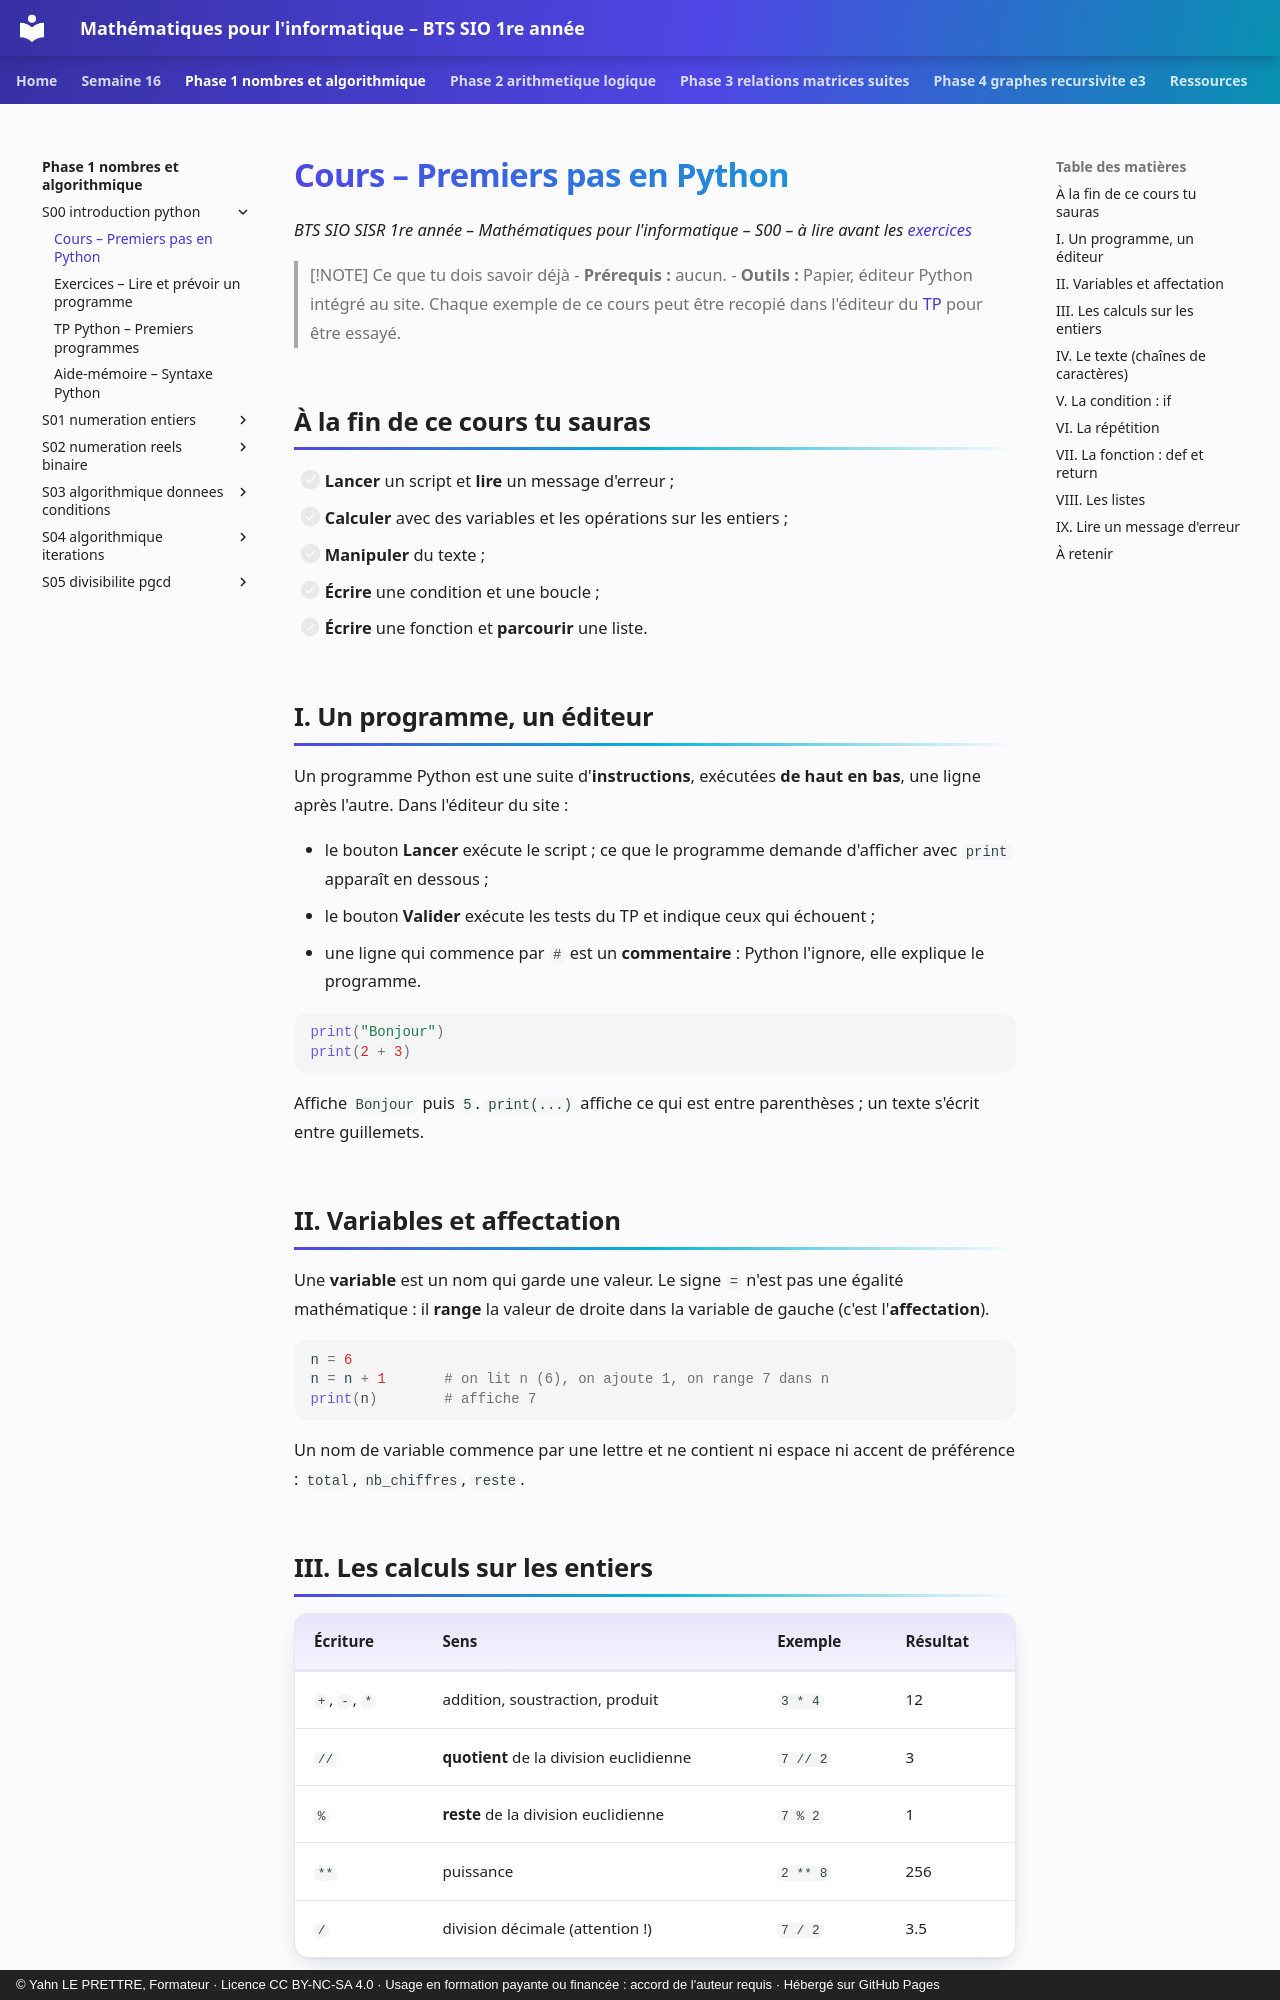

repository: YahnLP/bts1-sio-sisr-math_algo · page: phase-1-nombres-et-algorithmique/S00-introduction-python/01-cours/index.html · generator: mkdocs · copyright: © Yahn LE PRETTRE, Formateur · Licence CC BY-NC-SA 4.0 · Usage en formation payante ou financée : accord de l'auteur requis · Hébergé sur GitHub Pages

# Cours – Premiers pas en Python

*BTS SIO SISR 1re année – Mathématiques pour l'informatique – S00 – à lire avant les [exercices](02-exercices.md)*

> [!NOTE] Ce que tu dois savoir déjà
> - **Prérequis :** aucun.
> - **Outils :** Papier, éditeur Python intégré au site. Chaque exemple de ce cours peut être recopié dans l'éditeur du [TP](03-tp-python.md) pour être essayé.

## À la fin de ce cours tu sauras

- [ ] **Lancer** un script et **lire** un message d'erreur ;
- [ ] **Calculer** avec des variables et les opérations sur les entiers ;
- [ ] **Manipuler** du texte ;
- [ ] **Écrire** une condition et une boucle ;
- [ ] **Écrire** une fonction et **parcourir** une liste.

## I. Un programme, un éditeur

Un programme Python est une suite d'**instructions**, exécutées **de haut en bas**, une ligne après l'autre. Dans l'éditeur du site :

- le bouton **Lancer** exécute le script ; ce que le programme demande d'afficher avec `print` apparaît en dessous ;
- le bouton **Valider** exécute les tests du TP et indique ceux qui échouent ;
- une ligne qui commence par `#` est un **commentaire** : Python l'ignore, elle explique le programme.

```python
print("Bonjour")
print(2 + 3)
```

Affiche `Bonjour` puis `5`. `print(...)` affiche ce qui est entre parenthèses ; un texte s'écrit entre guillemets.

## II. Variables et affectation

Une **variable** est un nom qui garde une valeur. Le signe `=` n'est pas une égalité mathématique : il **range** la valeur de droite dans la variable de gauche (c'est l'**affectation**).

```python
n = 6
n = n + 1       # on lit n (6), on ajoute 1, on range 7 dans n
print(n)        # affiche 7
```

Un nom de variable commence par une lettre et ne contient ni espace ni accent de préférence : `total`, `nb_chiffres`, `reste`.
